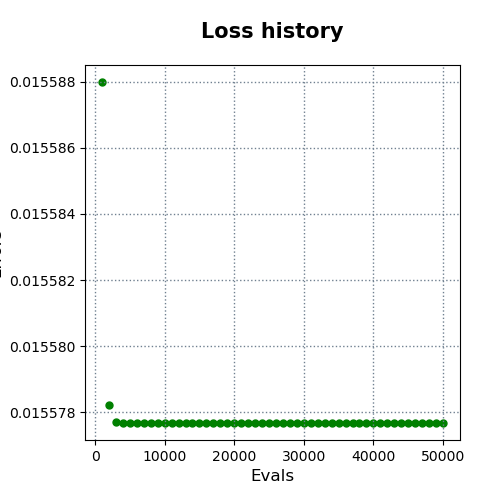

The data file committed next to this chart (first rows):
evals, errors
1000, 0.01559
2000, 0.01558
3000, 0.01558
4000, 0.01558
5000, 0.01558
6000, 0.01558
7000, 0.01558
8000, 0.01558
9000, 0.01558
10000, 0.01558
11000, 0.01558
12000, 0.01558
13000, 0.01558
14000, 0.01558
15000, 0.01558
16000, 0.01558
17000, 0.01558
18000, 0.01558
19000, 0.01558
20000, 0.01558
21000, 0.01558
22000, 0.01558
23000, 0.01558
24000, 0.01558
25000, 0.01558
26000, 0.01558
27000, 0.01558
28000, 0.01558
29000, 0.01558
30000, 0.01558
31000, 0.01558
32000, 0.01558
33000, 0.01558
34000, 0.01558
35000, 0.01558
36000, 0.01558
37000, 0.01558
38000, 0.01558
39000, 0.01558
40000, 0.01558
41000, 0.01558
42000, 0.01558
43000, 0.01558
44000, 0.01558
45000, 0.01558
46000, 0.01558
47000, 0.01558
48000, 0.01558
49000, 0.01558
50000, 0.01558
